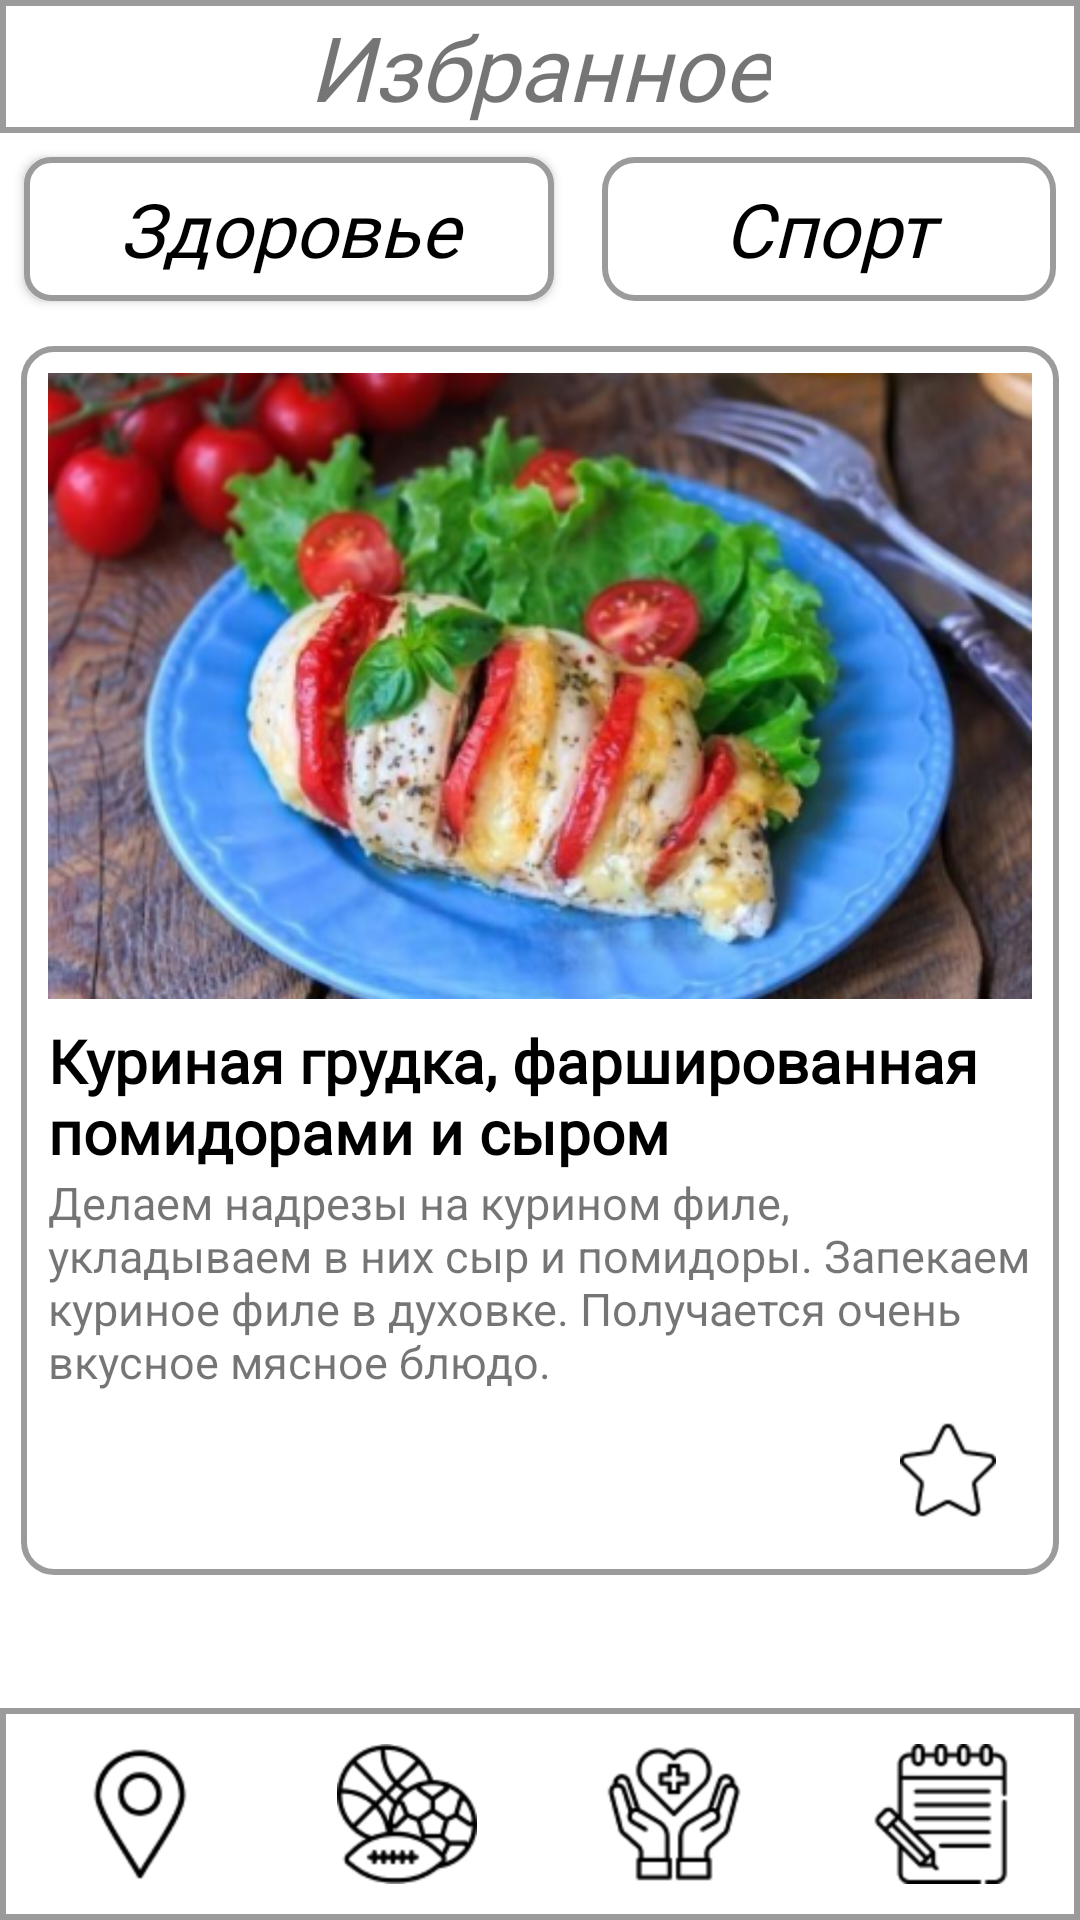

Reconstruct the res/layout file that produces this screen, plus the resources it refers to.
<!-- AndroidManifest.xml: application theme Theme.MyDish -->
<!-- res/layout/favorites_recipes.xml -->
<?xml version="1.0" encoding="utf-8"?>
<androidx.constraintlayout.widget.ConstraintLayout xmlns:android="http://schemas.android.com/apk/res/android"
    xmlns:app="http://schemas.android.com/apk/res-auto"
    xmlns:tools="http://schemas.android.com/tools"
    android:layout_width="match_parent"
    android:layout_height="match_parent">

    <ScrollView
        android:id="@+id/miniNews"
        android:layout_width="wrap_content"
        android:layout_height="wrap_content"
        android:orientation="vertical"

        app:layout_constraintEnd_toEndOf="parent"
        app:layout_constraintTop_toBottomOf="@+id/titlePage">
        <LinearLayout
            android:id="@+id/page"
            android:layout_width="match_parent"
            android:layout_height="wrap_content"
            android:orientation="vertical">

            <LinearLayout
                android:id="@+id/upButtons"
                android:layout_width="match_parent"
                android:layout_height="wrap_content"
                android:orientation="horizontal"
                android:gravity="center_vertical">

                <Button
                    android:id="@+id/newsUpButton"
                    android:layout_width="wrap_content"
                    android:layout_height="wrap_content"
                    android:layout_margin="8sp"
                    android:layout_weight="1"
                    android:background="@drawable/for_buttons"
                    android:fontFamily="@font/inter_extralight"
                    android:text="@string/news"
                    android:textAllCaps="false"
                    android:textColor="@android:color/black"
                    android:textSize="25sp"
                    android:textStyle="italic"
                    android:onClick="goToFavoritesNews"/>

                <Button
                    android:id="@+id/recipesUpButton"
                    android:layout_width="wrap_content"
                    android:fontFamily="@font/inter_medium"
                    android:textColor="@android:color/black"
                    android:layout_height="wrap_content"
                    android:layout_weight="1"
                    android:textSize="25sp"
                    android:background="@drawable/stroke_corners"
                    android:text="@string/recipes"
                    android:textAllCaps="false"
                    android:layout_margin="8sp"
                    android:textStyle="italic"
                    android:onClick="goToFavoritesRecipes"/>
            </LinearLayout>
            <LinearLayout
                android:id="@+id/miniRec"
                android:layout_width="wrap_content"
                android:layout_height="wrap_content"
                android:layout_margin="7sp"
                android:background="@drawable/stroke_corners"
                android:orientation="vertical"
                android:onClick="goToRecipe">

                <ImageView
                    android:id="@+id/imageRec"
                    android:layout_width="match_parent"
                    android:layout_height="wrap_content"
                    android:background="@drawable/round_corners"
                    android:scaleType="centerCrop"
                    android:layout_margin="7dp"
                    android:layout_gravity="top"
                    android:src="@mipmap/chicken"
                    android:contentDescription="@string/test_title_recipes"/>

                <LinearLayout
                    android:id="@+id/miniText"
                    android:layout_width="wrap_content"
                    android:layout_height="wrap_content"
                    android:orientation="vertical">

                    <TextView
                        android:id="@+id/titleMiniRec"
                        android:layout_width="wrap_content"
                        android:layout_height="wrap_content"
                        android:layout_marginHorizontal="7dp"
                        android:fontFamily="@font/inter_semibold"
                        android:text="@string/test_title_recipes"
                        android:textColor="@color/black"
                        android:textSize="20sp"
                        android:textStyle="bold" />

                    <TextView
                        android:id="@+id/textMiniRec"
                        android:layout_width="wrap_content"
                        android:layout_height="wrap_content"
                        android:layout_marginHorizontal="7dp"
                        android:text="@string/test_small_text_recipes"
                        android:textSize="15sp" />

                    <ImageButton
                        android:id="@+id/favoritesMiniRecButton"
                        android:layout_width="wrap_content"
                        android:layout_height="wrap_content"
                        android:layout_gravity="end"
                        android:layout_marginHorizontal="7dp"
                        android:layout_marginBottom="7dp"
                        android:backgroundTint="@color/white"
                        android:contentDescription="@string/favorites"
                        android:src="@mipmap/favorites_mini"
                        android:onClick="makeUnmakeFavorite"/>

                </LinearLayout>
            </LinearLayout>

        </LinearLayout>

    </ScrollView>

    <LinearLayout
        android:id="@+id/titlePage"
        android:layout_width="match_parent"
        android:layout_height="wrap_content"
        android:background="@drawable/stroke"
        android:orientation="horizontal"
        app:layout_constraintTop_toTopOf="parent"
        app:layout_constraintStart_toStartOf="parent"
        android:gravity="center">

        <TextView
            android:id="@+id/name"
            android:layout_width="wrap_content"
            android:layout_height="match_parent"
            android:layout_gravity="center_vertical"
            android:fontFamily="@font/inter_extralight"
            android:text="@string/favorites"
            android:textSize="30sp"
            android:textStyle="italic" />

    </LinearLayout>

    <include layout="@layout/control_panel"/>
</androidx.constraintlayout.widget.ConstraintLayout>
<!-- res/layout/control_panel.xml (included above) -->
<?xml version="1.0" encoding="utf-8"?>
<LinearLayout xmlns:android="http://schemas.android.com/apk/res/android"
    xmlns:app="http://schemas.android.com/apk/res-auto"
    android:id="@+id/controlPanel"
    android:layout_width="match_parent"
    android:layout_height="wrap_content"
    android:background="@drawable/stroke"
    android:orientation="horizontal"
    app:layout_constraintBottom_toBottomOf="parent"
    app:layout_constraintStart_toStartOf="parent"
    app:layout_constraintEnd_toEndOf="parent">

        <ImageButton
            android:id="@+id/map_button"
            android:layout_width="0dp"
            android:layout_weight="1"
            android:layout_height="match_parent"
            android:backgroundTint="@color/white"
            android:contentDescription="@string/map"
            android:src="@mipmap/map"
            android:onClick="goToMap"/>

        <ImageButton
            android:id="@+id/recipes_button"
            android:layout_width="0dp"
            android:layout_weight="1"
            android:layout_height="match_parent"
            android:backgroundTint="@color/white"
            android:contentDescription="@string/recipes"
            android:src="@mipmap/recipes"
            android:onClick="goToRecipes"/>

        <ImageButton
            android:id="@+id/news_button"
            android:layout_width="0dp"
            android:layout_weight="1"
            android:layout_height="match_parent"
            android:backgroundTint="@color/white"
            android:contentDescription="@string/news"
            android:src="@mipmap/news"
            android:onClick="goToNews"/>

        <ImageButton
            android:id="@+id/notes_button"
            android:layout_width="0dp"
            android:layout_weight="1"
            android:layout_height="match_parent"
            android:backgroundTint="@color/white"
            android:contentDescription="@string/add_note"
            android:src="@mipmap/notes"
            android:onClick="goToNotes"/>

        

</LinearLayout>
<!-- resources referenced by this layout -->
<resources>
  <color name="black">#FF000000</color>
  <color name="white">#FFFFFFFF</color>
  <!-- drawable for_buttons (drawable) -->
  <?xml version="1.0" encoding="utf-8"?>
      <shape xmlns:android="http://schemas.android.com/apk/res/android"
          android:shape="rectangle">
          <corners android:radius="8dp" />
          <solid android:color="#FFFFFF" />
      <stroke android:width="2dp" android:color="@color/stroke"/>
      </shape>
  <!-- drawable stroke (drawable) -->
  <?xml version="1.0" encoding="utf-8"?>
  <shape xmlns:android="http://schemas.android.com/apk/res/android" android:shape="rectangle">
      <padding android:left="2dp" android:right="2dp" android:top="2dp" android:bottom="2dp"/>
      <stroke android:width="2dp" android:color="@color/stroke"/>
  </shape>
  <!-- drawable stroke_corners (drawable) -->
  <?xml version="1.0" encoding="utf-8"?>
  <shape xmlns:android="http://schemas.android.com/apk/res/android" android:shape="rectangle">
      <padding android:left="2dp" android:right="2dp" android:top="2dp" android:bottom="2dp"/>
      <stroke android:width="2dp" android:color="@color/stroke"/>
      <corners android:radius="10dp"/>
  </shape>
  <!-- mipmap chicken: png bitmap (mipmap-hdpi, 268672 bytes) -->
  <!-- mipmap favorites: png bitmap (mipmap-hdpi, 1711 bytes) -->
  <!-- mipmap favorites_mini: png bitmap (mipmap-hdpi, 1105 bytes) -->
  <!-- mipmap map: png bitmap (mipmap-hdpi, 1613 bytes) -->
  <!-- mipmap news: png bitmap (mipmap-hdpi, 2570 bytes) -->
  <!-- mipmap notes: png bitmap (mipmap-hdpi, 1989 bytes) -->
  <!-- mipmap recipes: png bitmap (mipmap-hdpi, 3144 bytes) -->
  <string name="add_note">Добавить заметку</string>
  <string name="favorites">Избранное</string>
  <string name="map">Карта магазинов</string>
  <string name="news">Здоровье</string>
  <string name="recipes">Спорт</string>
  <string name="test_small_text_recipes">Делаем надрезы на курином филе, укладываем в них сыр и помидоры. Запекаем куриное филе в духовке. Получается очень вкусное мясное блюдо.</string>
  <string name="test_title_recipes">Куриная грудка, фаршированная помидорами и сыром</string>
  <style name="Theme.MyDish" parent="Theme.AppCompat.Light.NoActionBar">
          <item name="colorButtonNormal">#FFFFFF</item>
          <item name="android:windowBackground">#FFFFFF</item>
          <item name="android:windowAnimationStyle">@null</item>
      </style>
  <color name="stroke">#9B9B9B</color>
</resources>
